Dataset: Apple_leaf_aug_without_split (GitHub, warjunaid/Apple_leaf_aug_without_split). Classes: black rot, cedar apple rust, healthy, scab.

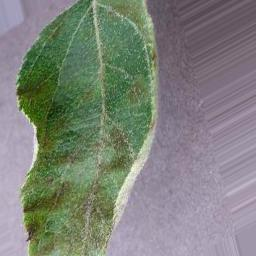
Label: scab

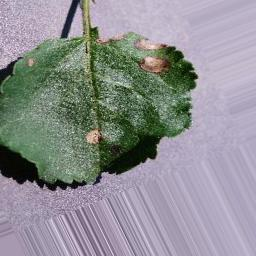
Label: black rot

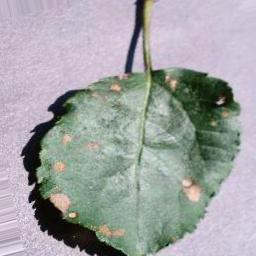
Label: black rot

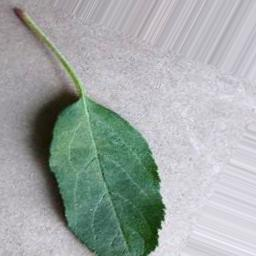
Label: healthy

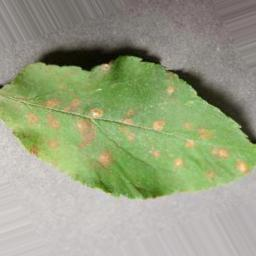
Label: cedar apple rust

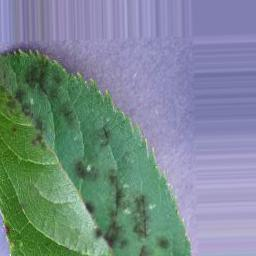
Label: scab
